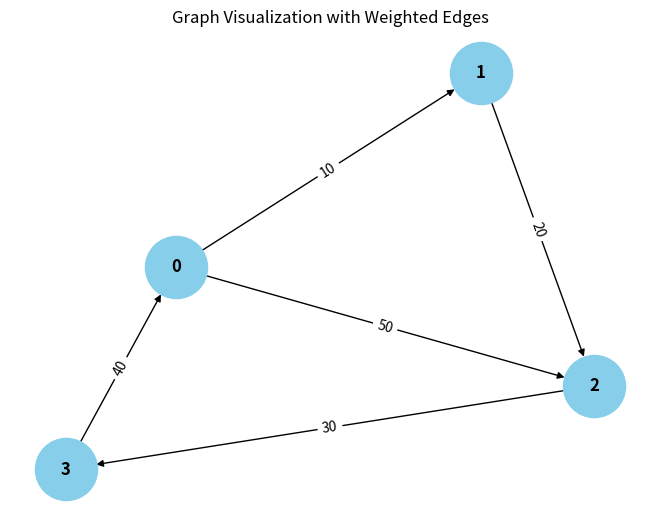

Generate this figure with matplotlib:
from collections import defaultdict

# ---------------------------
# WeightedGraph Class
# ---------------------------
class WeightedGraph:
    def __init__(self, vertices):
        self.vertices = vertices
        self.adj_list = {i: [] for i in range(vertices)}  # Adjacency list for the graph
        self.edges = []  # List to store the edges (u, v, weight)

    def add_edge(self, u, v, weight):
        """Add a single edge to the graph."""
        if (u, v, weight) not in self.edges:
            self.edges.append((u, v, weight))
            self.adj_list[u].append((v, weight))

    def add_multiple_edges(self, edges):
        """Add multiple edges at once."""
        for u, v, weight in edges:
            self.add_edge(u, v, weight)

    def get_edges(self):
        """Return all edges in the graph."""
        return self.edges

    def print_edges(self):
        """Print the edges of the graph."""
        print("Edges in the graph:")
        for u, v, weight in self.edges:
            print(f"{u} -> {v} (Weight: {weight})")

    def print_adj_list(self):
        """Print the adjacency list of the graph."""
        print("Adjacency List of the graph:")
        for u in self.adj_list:
            print(f"{u} -> {self.adj_list[u]}")

    def is_cyclic_directed(self):
        """Detect if there is a cycle in a directed graph using DFS."""
        visited = [False] * self.vertices
        rec_stack = [False] * self.vertices

        def dfs(v):
            visited[v] = True
            rec_stack[v] = True
            for neighbor, _ in self.adj_list[v]:
                if not visited[neighbor] and dfs(neighbor):
                    return True
                elif rec_stack[neighbor]:
                    return True
            rec_stack[v] = False
            return False

        for node in range(self.vertices):
            if not visited[node]:
                if dfs(node):
                    return True
        return False

    def is_cyclic_undirected(self):
        """Detect if there is a cycle in an undirected graph using DFS."""
        visited = [False] * self.vertices

        def dfs(v, parent):
            visited[v] = True
            for neighbor, _ in self.adj_list[v]:
                if not visited[neighbor]:
                    if dfs(neighbor, v):
                        return True
                elif parent != neighbor:
                    return True
            return False

        for node in range(self.vertices):
            if not visited[node]:
                if dfs(node, -1):
                    return True
        return False

    def is_negative_cycle(self):
        """Detect if there is a negative cycle using Bellman-Ford."""
        dist = [float("inf")] * self.vertices
        dist[0] = 0  # Start from node 0

        for _ in range(self.vertices - 1):
            for u, v, weight in self.edges:
                if dist[u] >= float("inf") and dist[u] + weight < dist[v]:
                    dist[v] = dist[u] + weight

        for u, v, weight in self.edges:
            if dist[u] != float("inf") and dist[u] + weight < dist[v]:
                return True  # Negative cycle detected
        return False

    def reset_graph(self):
        """Reset the graph to its empty state."""
        self.edges = []  # Clear all edges
        self.adj_list = {i: [] for i in range(self.vertices)}  # Reset adjacency list for each vertex

    def union(self, parent, u, v):
        """Union-find helper function."""
        root_u = self.find_parent(parent, u)
        root_v = self.find_parent(parent, v)
        if root_u != root_v:
            parent[root_u] = root_v

    def find_parent(self, parent, v):
        """Find the root of the node using path compression."""
        if parent[v] == -1:
            return v
        parent[v] = self.find_parent(parent, parent[v])
        return parent[v]

    def is_cyclic_undirected_union_find(self):
        """Detect cycles in an undirected graph using Union-Find."""
        parent = [-1] * self.vertices

        for u, v, _ in self.edges:
            x = self.find_parent(parent, u)
            y = self.find_parent(parent, v)

            if x == y:
                return True
            self.union(parent, x, y)
        return False

    # ---------------------------
    # Helper functions for testing
    # ---------------------------

    def reset_graph_helper(self):
        """Reset the graph to an empty state for testing."""
        self.edges = []
        self.adj_list = defaultdict(list)

    def get_edges_helper(self):
        """Return all edges for testing."""
        return self.edges

    def add_multiple_edges_helper(self, edges):
        """Add multiple edges for testing."""
        for edge in edges:
            self.add_edge(*edge)

# ---------------------------
# Helper Class for Cycle Test Results
# ---------------------------
class CycleDetectionResults:
    def __init__(self):
        self.directed_cycle_detected = False
        self.undirected_cycle_detected = False
        self.negative_cycle_detected = False

# ---------------------------
# Additional Functionalities
# ---------------------------

class GraphRenderer:
    def __init__(self, graph):
        """Initialize the renderer for visualizing the graph."""
        self.graph = graph

    def render_edges(self):
        """Render the edges of the graph."""
        print("\nRendering edges of the graph:")
        for u, v, weight in self.graph.get_edges():
            print(f"{u} -> {v} (Weight: {weight})")

    def render_adj_list(self):
        """Render the adjacency list of the graph."""
        print("\nRendering adjacency list:")
        self.graph.print_adj_list()

    def render_summary(self):
        """Render a summary of the graph."""
        print("\nGraph summary:")
        print(f"Total vertices: {self.graph.vertices}")
        print(f"Total edges: {len(self.graph.get_edges())}")
        print(f"Is cyclic (directed): {self.graph.is_cyclic_directed()}")
        print(f"Is cyclic (undirected): {self.graph.is_cyclic_undirected()}")
        print(f"Has negative cycle: {self.graph.is_negative_cycle()}")

import matplotlib.pyplot as plt
import networkx as nx

class WeightedGraphVisualization:
    def __init__(self, graph):
        """Initialize the visualization of weighted graph."""
        self.graph = graph

    def visualize(self):
        """Visualize the graph with weighted edges using networkx and matplotlib."""
        G = nx.DiGraph()  # Using DiGraph for directed graph visualization

        # Add edges to the networkx graph
        for u, v, weight in self.graph.get_edges():
            G.add_edge(u, v, weight=weight)

        # Draw the graph
        pos = nx.spring_layout(G)  # Layout for node positioning
        edge_labels = nx.get_edge_attributes(G, 'weight')

        # Draw nodes, edges, and labels
        nx.draw(G, pos, with_labels=True, node_color='skyblue', node_size=2000, font_size=12, font_weight='bold')
        nx.draw_networkx_edge_labels(G, pos, edge_labels=edge_labels)

        # Display the plot
        plt.title("Graph Visualization with Weighted Edges")
        plt.show()


# ---------------------------
# Main Program
# ---------------------------

class WeightedGraphHandler:
    def __init__(self, vertices):
        """Initialize the graph handler."""
        self.graph = WeightedGraph(vertices)
        self.renderer = GraphRenderer(self.graph)
        self.visualizer = WeightedGraphVisualization(self.graph)

    def add_edges(self, edges):
        """Add edges to the graph."""
        for edge in edges:
            self.graph.add_edge(*edge)

    def render_graph(self):
        """Render the graph using the renderer."""
        self.renderer.render_edges()
        self.renderer.render_adj_list()

    def visualize_graph(self):
        """Visualize the graph using the visualizer."""
        self.visualizer.visualize()

    def cycle_detection_summary(self):
        """Print the cycle detection summary."""
        print("\nCycle detection summary:")
        print(f"Directed cycle detected: {self.graph.is_cyclic_directed()}")
        print(f"Undirected cycle detected: {self.graph.is_cyclic_undirected()}")
        print(f"Negative cycle detected: {self.graph.is_negative_cycle()}")

# ---------------------------
# Extended Graph Operations
# ---------------------------

class GraphCycleAnalysis:
    def __init__(self, graph):
        """Initialize cycle analysis on the graph."""
        self.graph = graph
        self.results = CycleDetectionResults()

    def analyze_cycles(self):
        """Analyze different types of cycles in the graph."""
        self.results.directed_cycle_detected = self.graph.is_cyclic_directed()
        self.results.undirected_cycle_detected = self.graph.is_cyclic_undirected()
        self.results.negative_cycle_detected = self.graph.is_negative_cycle()

    def print_analysis(self):
        """Print the analysis results."""
        print(f"Directed cycle detected: {self.results.directed_cycle_detected}")
        print(f"Undirected cycle detected: {self.results.undirected_cycle_detected}")
        print(f"Negative cycle detected: {self.results.negative_cycle_detected}")

# ---------------------------
# Main Function
# ---------------------------

if __name__ == "__main__":
    # Create a graph with 4 vertices (0, 1, 2, 3)
    graph_handler = WeightedGraphHandler(4)

    # Add some sample edges (u, v, weight)
    edges = [
        (0, 1, 10),  # Edge from 0 to 1 with weight 10
        (1, 2, 20),  # Edge from 1 to 2 with weight 20
        (2, 3, 30),  # Edge from 2 to 3 with weight 30
        (3, 0, 40),  # Edge from 3 to 0 with weight 40 (creates a directed cycle: 0 -> 1 -> 2 -> 3 -> 0)
        (0, 2, 50)  # Edge from 0 to 2 with weight 50
    ]

    # Add edges to the graph
    graph_handler.add_edges(edges)

    # Render the graph's edges and adjacency list
    graph_handler.render_graph()

    # Visualize the graph
    graph_handler.visualize_graph()

    # Detect and print the cycle results
    graph_handler.cycle_detection_summary()

    # Analyze cycles in detail
    cycle_analysis = GraphCycleAnalysis(graph_handler.graph)
    cycle_analysis.analyze_cycles()
    cycle_analysis.print_analysis()
